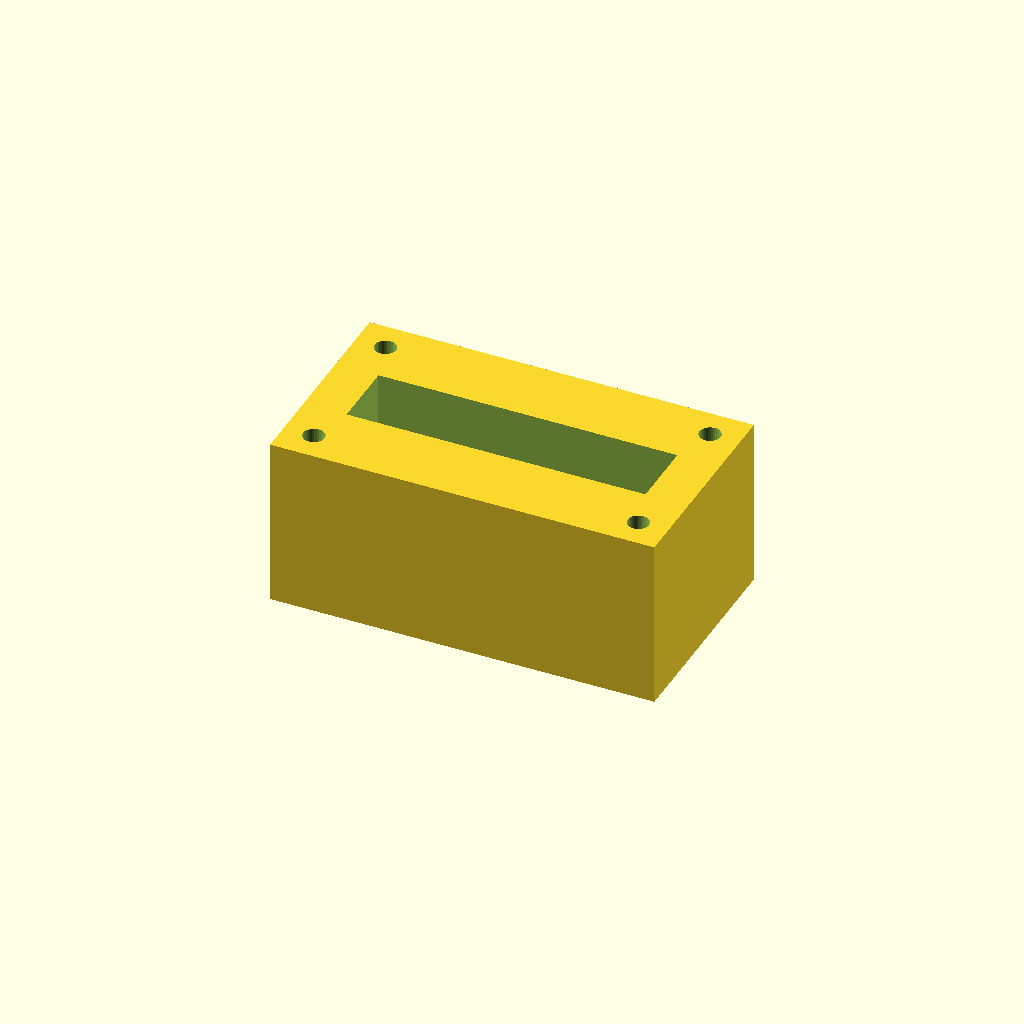
Cell 1: rendered with the file's own defaults.
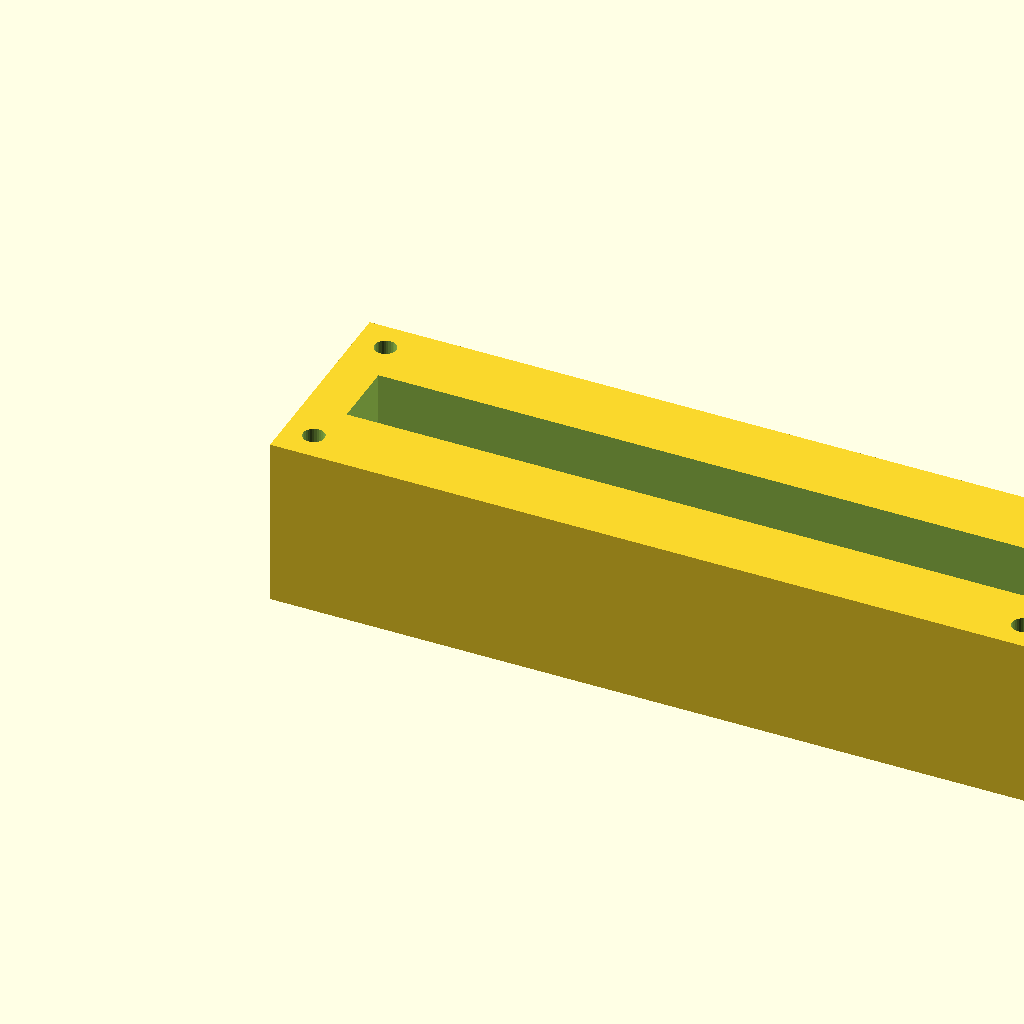
Cell 2: block_l = 180 (everything else at default).
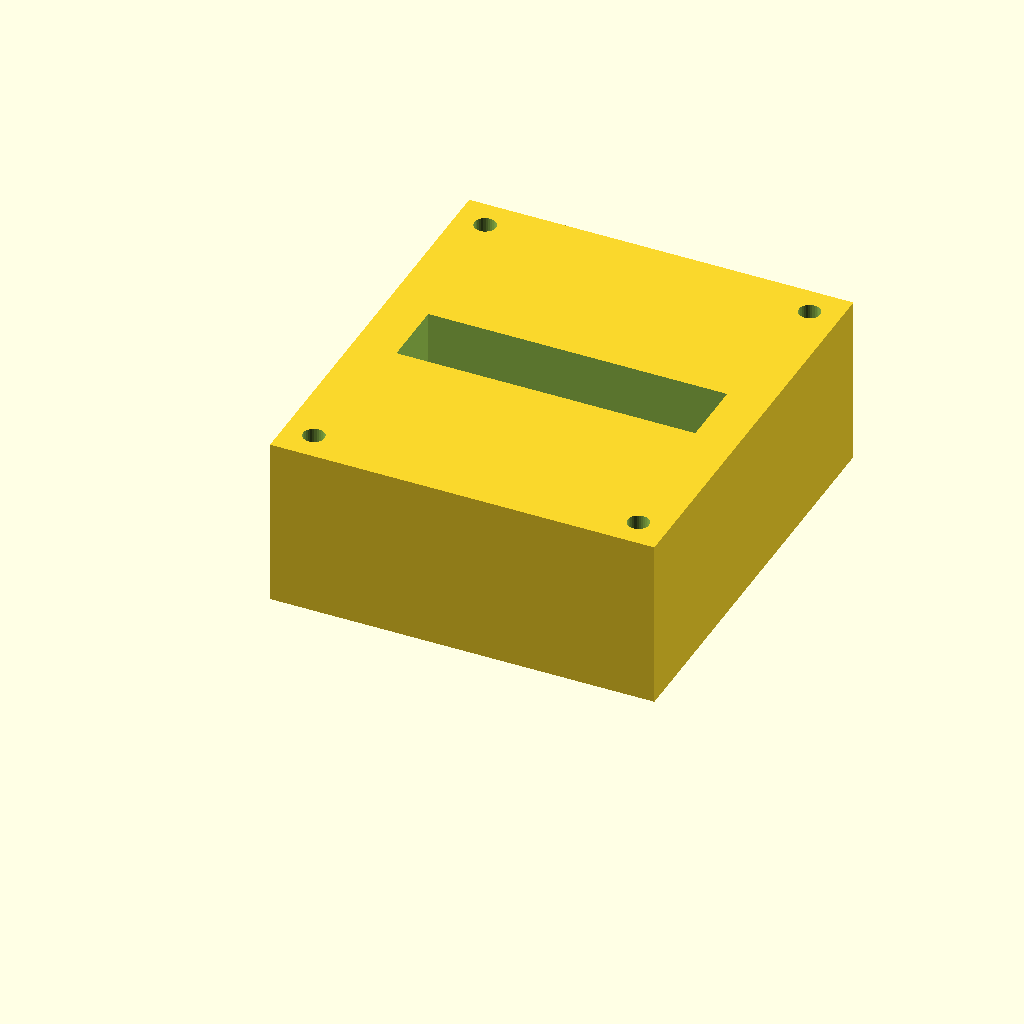
Cell 3: the same model with block_w = 100.
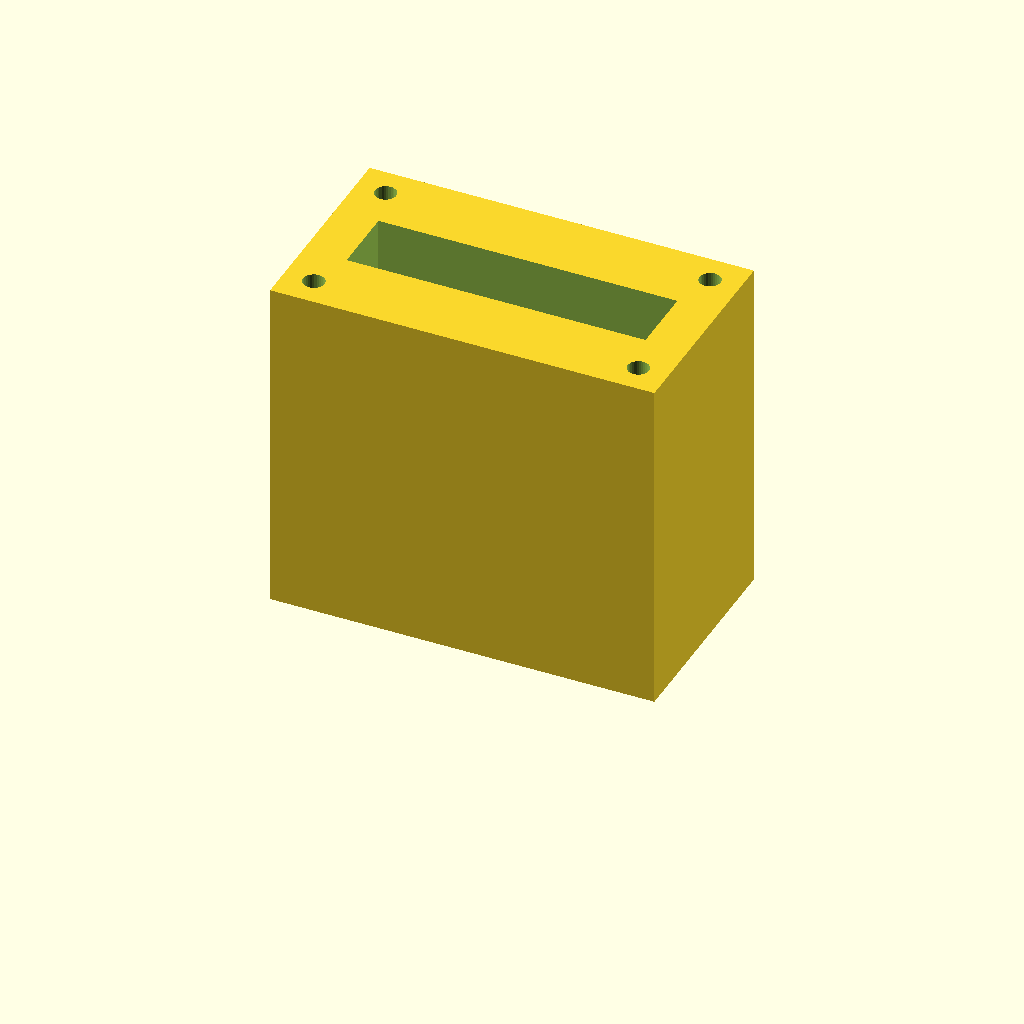
Cell 4 — block_h set to 80, the other parameters unchanged.
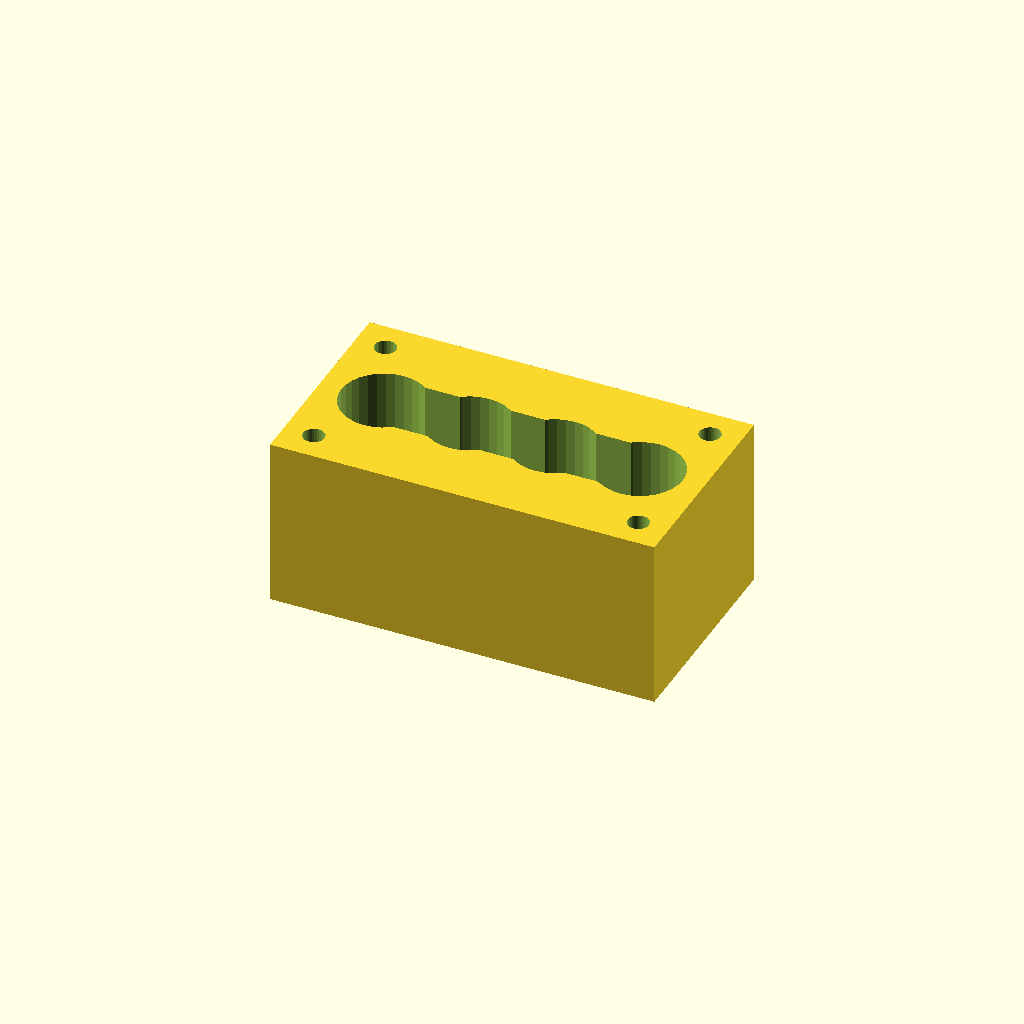
Cell 5: port_d = 20 (everything else at default).
One fixed orthographic camera (rotation 55°, 0°, 25°; colour scheme Cornfield) for every cell.
Source of the model, optional_data/data/solid2/manifoldblock/part_0116.scad:
$fn = 32;

// ----------------------------------------------------------------------
// Manifold block: gallery_top manifold
// ----------------------------------------------------------------------

// --- parameters (mm) ---
block_l = 90;             // block length, X
block_w = 50;             // block width, Y
block_h = 40;             // block height, Z
port_d = 10;              // port bore diameter
port_pitch = 20;          // port pitch along X
gallery_d = 16;           // top gallery width, Y
gallery_depth = 16;       // gallery pocket depth
wall_p = 10;              // gallery end wall thickness, X
mnt_d = 5;                // mounting hole diameter
mnt_in = 7;               // mounting hole inset from the edges

n_ports = 4;  // ports in the row
port_x0 = (block_l - (n_ports - 1) * port_pitch) / 2;  // first port X

difference() {
  cube([block_l, block_w, block_h]);
  for (i = [0 : n_ports - 1])
    translate([port_x0 + i * port_pitch, block_w / 2, -1])
      cylinder(h = block_h + 2, d = port_d);
  translate([wall_p, block_w / 2 - gallery_d / 2, block_h - gallery_depth])
    cube([block_l - 2 * wall_p, gallery_d, gallery_depth + 1]);
  for (cx = [mnt_in, block_l - mnt_in])
    for (cy = [mnt_in, block_w - mnt_in])
      translate([cx, cy, -1]) cylinder(h = block_h + 2, d = mnt_d);
}
Customizer parameters (derived from the source; name, type, default, range or options):
block_l: number, default 90
block_w: number, default 50
block_h: number, default 40
port_d: number, default 10
port_pitch: number, default 20
gallery_d: number, default 16
gallery_depth: number, default 16
wall_p: number, default 10
mnt_d: number, default 5
mnt_in: number, default 7
n_ports: number, default 4
